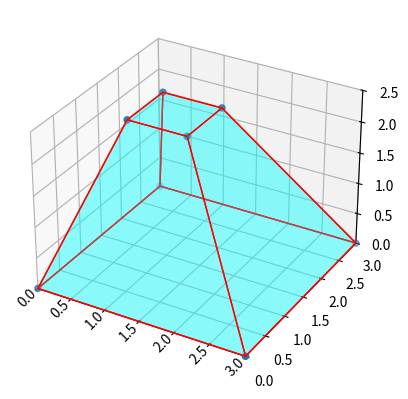

The script that saved this image:
from matplotlib import pyplot as plt
from mpl_toolkits.mplot3d.art3d import Poly3DCollection
import numpy as np

fig = plt.figure()
ax = fig.add_subplot(111, projection="3d")

v = np.array([
    [0, 0, 0],
    [0, 3, 0],
    [3, 0, 0],
    [3, 3, 0],
    [0.85, 0.85, 2.5],
    [0.85, 1.7, 2.5],
    [1.7, 0.85, 2.5],
    [1.7, 1.7, 2.5],
])

ax.scatter3D(v[:, 0], v[:, 1], v[:, 2])

verts = [
    [v[0], v[1], v[3], v[2]],
    [v[0], v[1], v[5], v[4]],
    [v[1], v[3], v[7], v[5]],
    [v[0], v[2], v[6], v[4]],
    [v[2], v[3], v[7], v[6]],
    [v[4], v[5], v[7], v[6]],
]


plt.setp(ax.get_xticklabels(), rotation=45, va="bottom", ha="center")

ax.add_collection3d(
    Poly3DCollection(verts, facecolors="cyan", linewidths=1, edgecolors="r", alpha=0.25)
)

ax.set_zlim(0, 2.5)
plt.xlim([0, 3])
plt.ylim([0, 3])
plt.show()
